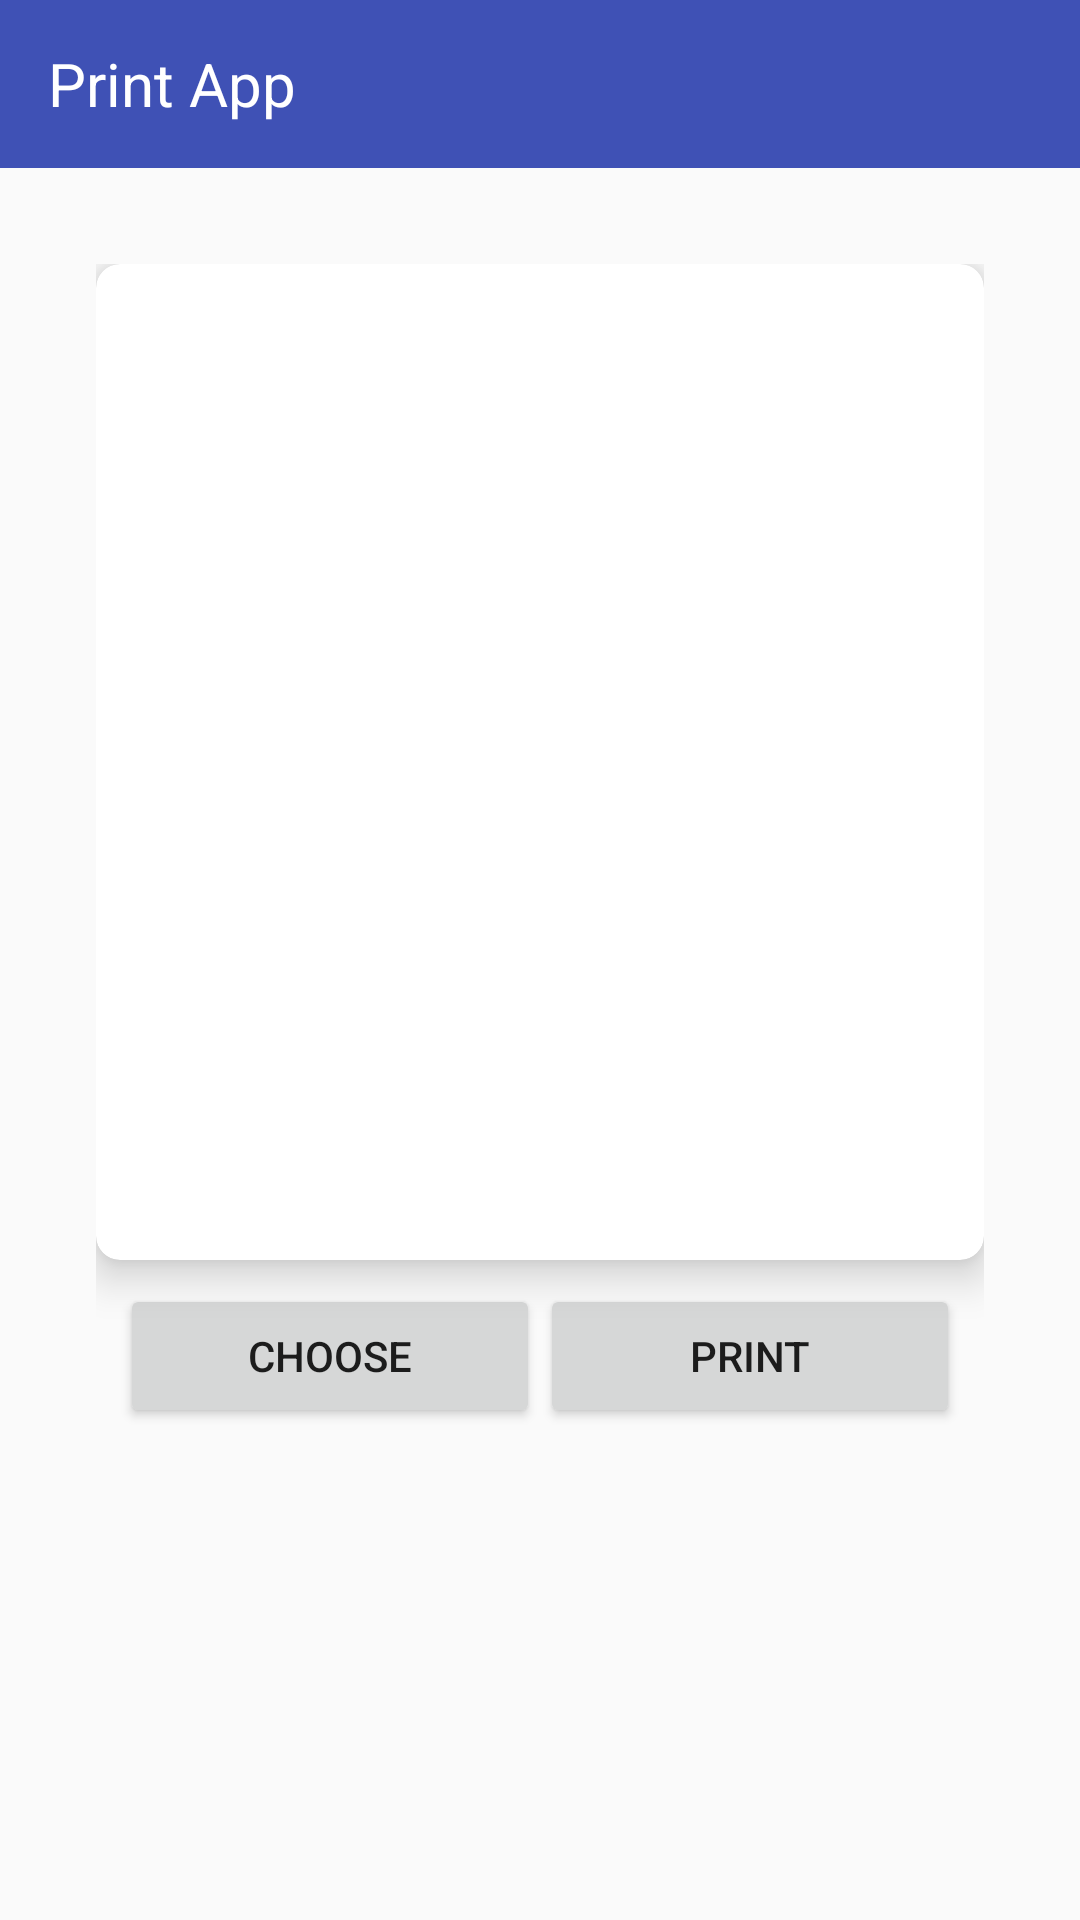

Write the Android layout XML for this screen, with the resource values it uses.
<!-- AndroidManifest.xml: application theme AppTheme -->
<!-- res/layout/activity_upload_photo.xml -->
<?xml version="1.0" encoding="utf-8"?>
<LinearLayout xmlns:android="http://schemas.android.com/apk/res/android"
    xmlns:app="http://schemas.android.com/apk/res-auto"
    xmlns:tools="http://schemas.android.com/tools"
    android:layout_width="match_parent"
    android:layout_height="match_parent"
    android:orientation="vertical"
    tools:context=".UpLoadPhoto.UploadPhotoActivity">

    <include layout="@layout/toobar"></include>

    <LinearLayout
        android:gravity="center"
        android:layout_width="match_parent"
        android:layout_height="wrap_content"
        android:layout_margin="@dimen/dimen_32dp"
        android:orientation="vertical">

        <android.support.v7.widget.CardView
            android:layout_width="wrap_content"
            android:layout_height="wrap_content"
            app:cardCornerRadius="@dimen/dimen_8dp"
            app:cardElevation="@dimen/dimen_8dp">

            <ImageView
                android:id="@+id/img_profile"
                android:layout_width="300dp"
                android:layout_height="300dp"
                android:layout_gravity="center"
                android:layout_margin="@dimen/dimen_16dp"
                android:src="@drawable/ic_launcher_foreground" />
        </android.support.v7.widget.CardView>


        <LinearLayout
            android:layout_width="match_parent"
            android:layout_height="wrap_content"
            android:orientation="horizontal"
            android:padding="@dimen/dimen_8dp">

            <Button
                android:layout_width="match_parent"
                android:layout_height="wrap_content"
                android:layout_weight="1"
                android:onClick="btnprofile"
                android:text="Choose" />

            <Button
                android:layout_width="match_parent"
                android:layout_height="wrap_content"
                android:layout_weight="1"
                android:text="Print" />
        </LinearLayout>
    </LinearLayout>


</LinearLayout>
<!-- res/layout/toobar.xml (included above) -->
<?xml version="1.0" encoding="utf-8"?>
<LinearLayout xmlns:android="http://schemas.android.com/apk/res/android"
    android:layout_width="match_parent"
    android:layout_height="wrap_content"
    android:orientation="vertical">

    <android.support.v7.widget.Toolbar
        android:layout_width="match_parent"
        android:layout_height="?actionBarSize"
        android:background="@color/colorPrimary">

        <LinearLayout
            android:layout_width="match_parent"
            android:layout_height="wrap_content"
            android:orientation="horizontal">

            <TextView
                android:layout_width="wrap_content"
                android:layout_height="wrap_content"
                android:text="Print App"
                android:textColor="@android:color/white"
                android:textSize="20dp" />
        </LinearLayout>
    </android.support.v7.widget.Toolbar>

</LinearLayout>
<!-- resources referenced by this layout -->
<resources>
  <color name="colorPrimary">#3F51B5</color>
  <dimen name="dimen_16dp">16dp</dimen>
  <dimen name="dimen_32dp">32dp</dimen>
  <dimen name="dimen_8dp">8dp</dimen>
  <style name="AppTheme" parent="Theme.AppCompat.Light.NoActionBar">
          
          <item name="colorPrimary">@color/colorPrimary</item>
          <item name="colorPrimaryDark">@color/colorPrimaryDark</item>
          <item name="colorAccent">@color/colorAccent</item>
      </style>
  <color name="colorPrimaryDark">#303F9F</color>
  <color name="colorAccent">#FF4081</color>
</resources>
